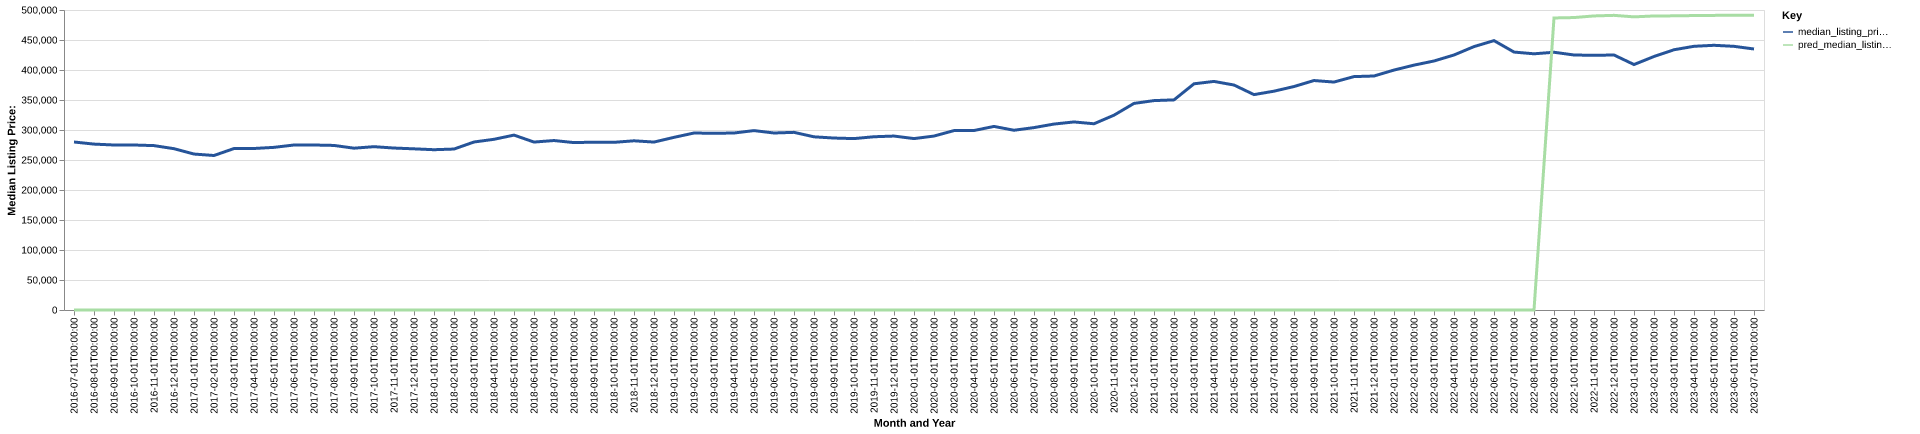

The table this chart was drawn from, first rows:
date, time_idx, median_listing_price, thirty_year_interest_rate_five, month, county_name, active_listing_count, median_days_on_market, pred_median_listing_price, month_year
2016-07-01, 0, 280000, 3.72, 7, matanuska-susitna, ak, 810.0, 58.0, 0, Jul-2016
2016-08-01, 1, 276500, 3.73, 8, matanuska-susitna, ak, 758.0, 67.0, 0, Aug-2016
2016-09-01, 2, 275000, 3.66, 9, matanuska-susitna, ak, 748.0, 76.0, 0, Sep-2016
2016-10-01, 3, 275000, 3.64, 10, matanuska-susitna, ak, 664.0, 88.0, 0, Oct-2016
2016-11-01, 4, 273975, 3.66, 11, matanuska-susitna, ak, 614.0, 90.0, 0, Nov-2016
2016-12-01, 5, 268850, 3.48, 12, matanuska-susitna, ak, 549.0, 101.0, 0, Dec-2016
2017-01-01, 6, 259925, 3.45, 1, matanuska-susitna, ak, 497.0, 89.0, 0, Jan-2017
2017-02-01, 7, 257500, 3.5, 2, matanuska-susitna, ak, 513.0, 89.0, 0, Feb-2017
2017-03-01, 8, 269098, 3.52, 3, matanuska-susitna, ak, 527.0, 69.0, 0, Mar-2017
2017-04-01, 9, 269185, 4.03, 4, matanuska-susitna, ak, 588.0, 54.0, 0, Apr-2017
2017-05-01, 10, 271075, 4.32, 5, matanuska-susitna, ak, 671.0, 52.0, 0, May-2017
2017-06-01, 11, 275000, 4.2, 6, matanuska-susitna, ak, 739.0, 54.0, 0, Jun-2017
2017-07-01, 12, 275000, 4.19, 7, matanuska-susitna, ak, 801.0, 59.0, 0, Jul-2017
2017-08-01, 13, 274275, 4.3, 8, matanuska-susitna, ak, 856.0, 64.0, 0, Aug-2017
2017-09-01, 14, 269700, 4.1, 9, matanuska-susitna, ak, 818.0, 70.0, 0, Sep-2017
2017-10-01, 15, 272205, 4.05, 10, matanuska-susitna, ak, 770.0, 79.0, 0, Oct-2017
2017-11-01, 16, 269925, 3.94, 11, matanuska-susitna, ak, 754.0, 86.0, 0, Nov-2017
2017-12-01, 17, 268610, 4.03, 12, matanuska-susitna, ak, 660.0, 98.0, 0, Dec-2017
2018-01-01, 18, 267148, 3.93, 1, matanuska-susitna, ak, 606.0, 92.0, 0, Jan-2018
2018-02-01, 19, 268255, 3.83, 2, matanuska-susitna, ak, 592.0, 87.0, 0, Feb-2018
2018-03-01, 20, 280000, 3.94, 3, matanuska-susitna, ak, 642.0, 64.0, 0, Mar-2018
2018-04-01, 21, 284500, 3.95, 4, matanuska-susitna, ak, 668.0, 58.0, 0, Apr-2018
2018-05-01, 22, 291500, 3.99, 5, matanuska-susitna, ak, 700.0, 54.0, 0, May-2018
2018-06-01, 23, 279900, 4.15, 6, matanuska-susitna, ak, 802.0, 52.0, 0, Jun-2018
2018-07-01, 24, 282450, 4.4, 7, matanuska-susitna, ak, 863.0, 56.0, 0, Jul-2018
2018-08-01, 25, 279000, 4.46, 8, matanuska-susitna, ak, 871.0, 64.0, 0, Aug-2018
2018-09-01, 26, 279750, 4.58, 9, matanuska-susitna, ak, 823.0, 79.0, 0, Sep-2018
2018-10-01, 27, 279450, 4.66, 10, matanuska-susitna, ak, 747.0, 86.0, 0, Oct-2018
2018-11-01, 28, 282000, 4.62, 11, matanuska-susitna, ak, 684.0, 93.0, 0, Nov-2018
2018-12-01, 29, 279900, 4.54, 12, matanuska-susitna, ak, 634.0, 101.0, 0, Dec-2018
2019-01-01, 30, 287750, 4.6, 1, matanuska-susitna, ak, 572.0, 99.0, 0, Jan-2019
2019-02-01, 31, 294975, 4.72, 2, matanuska-susitna, ak, 593.0, 90.0, 0, Feb-2019
2019-03-01, 32, 294486, 4.9, 3, matanuska-susitna, ak, 610.0, 65.0, 0, Mar-2019
2019-04-01, 33, 294986, 4.94, 4, matanuska-susitna, ak, 634.0, 56.0, 0, Apr-2019
2019-05-01, 34, 299000, 4.75, 5, matanuska-susitna, ak, 683.0, 51.0, 0, May-2019
2019-06-01, 35, 295000, 4.51, 6, matanuska-susitna, ak, 767.0, 54.0, 0, Jun-2019
2019-07-01, 36, 296075, 4.41, 7, matanuska-susitna, ak, 801.0, 59.0, 0, Jul-2019
2019-08-01, 37, 288636, 4.41, 8, matanuska-susitna, ak, 768.0, 67.0, 0, Aug-2019
2019-09-01, 38, 286591, 4.2, 9, matanuska-susitna, ak, 717.0, 73.0, 0, Sep-2019
2019-10-01, 39, 285677, 4.14, 10, matanuska-susitna, ak, 670.0, 79.0, 0, Oct-2019
2019-11-01, 40, 288750, 3.84, 11, matanuska-susitna, ak, 616.0, 85.0, 0, Nov-2019
2019-12-01, 41, 289900, 3.81, 12, matanuska-susitna, ak, 564.0, 97.0, 0, Dec-2019
2020-01-01, 42, 285700, 3.75, 1, matanuska-susitna, ak, 484.0, 94.0, 0, Jan-2020
2020-02-01, 43, 289900, 3.73, 2, matanuska-susitna, ak, 457.0, 79.0, 0, Feb-2020
2020-03-01, 44, 299000, 3.78, 3, matanuska-susitna, ak, 455.0, 55.0, 0, Mar-2020
2020-04-01, 45, 299125, 3.75, 4, matanuska-susitna, ak, 481.0, 54.0, 0, Apr-2020
2020-05-01, 46, 305965, 3.74, 5, matanuska-susitna, ak, 510.0, 54.0, 0, May-2020
2020-06-01, 47, 299575, 3.72, 6, matanuska-susitna, ak, 511.0, 49.0, 0, Jun-2020
2020-07-01, 48, 304000, 3.49, 7, matanuska-susitna, ak, 479.0, 44.0, 0, Jul-2020
2020-08-01, 49, 309900, 3.65, 8, matanuska-susitna, ak, 439.0, 50.0, 0, Aug-2020
2020-09-01, 50, 313425, 3.33, 9, matanuska-susitna, ak, 377.0, 58.0, 0, Sep-2020
2020-10-01, 51, 310399, 3.28, 10, matanuska-susitna, ak, 340.0, 64.0, 0, Oct-2020
2020-11-01, 52, 324700, 3.21, 11, matanuska-susitna, ak, 292.0, 68.0, 0, Nov-2020
2020-12-01, 53, 344325, 3.07, 12, matanuska-susitna, ak, 259.0, 80.0, 0, Dec-2020
2021-01-01, 54, 349000, 2.99, 1, matanuska-susitna, ak, 228.0, 73.0, 0, Jan-2021
2021-02-01, 55, 350200, 2.93, 2, matanuska-susitna, ak, 218.0, 44.0, 0, Feb-2021
2021-03-01, 56, 377000, 2.88, 3, matanuska-susitna, ak, 212.0, 36.0, 0, Mar-2021
2021-04-01, 57, 380975, 2.84, 4, matanuska-susitna, ak, 209.0, 32.0, 0, Apr-2021
2021-05-01, 58, 374950, 2.71, 5, matanuska-susitna, ak, 245.0, 24.0, 0, May-2021
2021-06-01, 59, 359000, 2.79, 6, matanuska-susitna, ak, 302.0, 25.0, 0, Jun-2021
... 25 more rows
